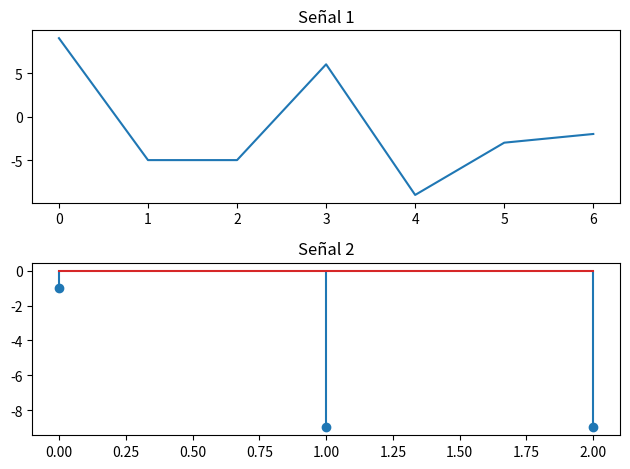

This figure's Python source:
import random
import matplotlib.pyplot as plt
import numpy as np

#tamaño de las señales
t1 = random.randint(2, 7)
t2 = random.randint(2, 7)

#Centro de cada señal
c1 = random.randint(0, t1)
c2 = random.randint(0, t2)

#Señales aleatorias
senal1 = [random.randint(-10, 10) for _ in range(t1)]
senal2 = [random.randint(-10, 10) for _ in range(t2)]

print("tamaños: ",t1,t2)
print("centros: ",c1,c2)

ventana=[-6,-5,-4,-3,-2,-1,0,1,2,3,4,5,6] #13 posiciones, centro en [6]

#s1 = int(6-c1)
#ss1 = int(13-c1)

time1 = ventana[6-c1:13-c1]
time2 = ventana[6-c2:13-c2]

#t1 = ventana[6:8]
print(time1,time2)

# Graficando ambas señales
fig, (ax1, ax2) = plt.subplots(2, 1)
ax1.plot(time1,senal1)
ax1.set_title("Señal 1")
ax2.stem(senal2)
ax2.set_title("Señal 2")

# Ajustar el espacio entre subgráficos
fig.tight_layout()
plt.show()


